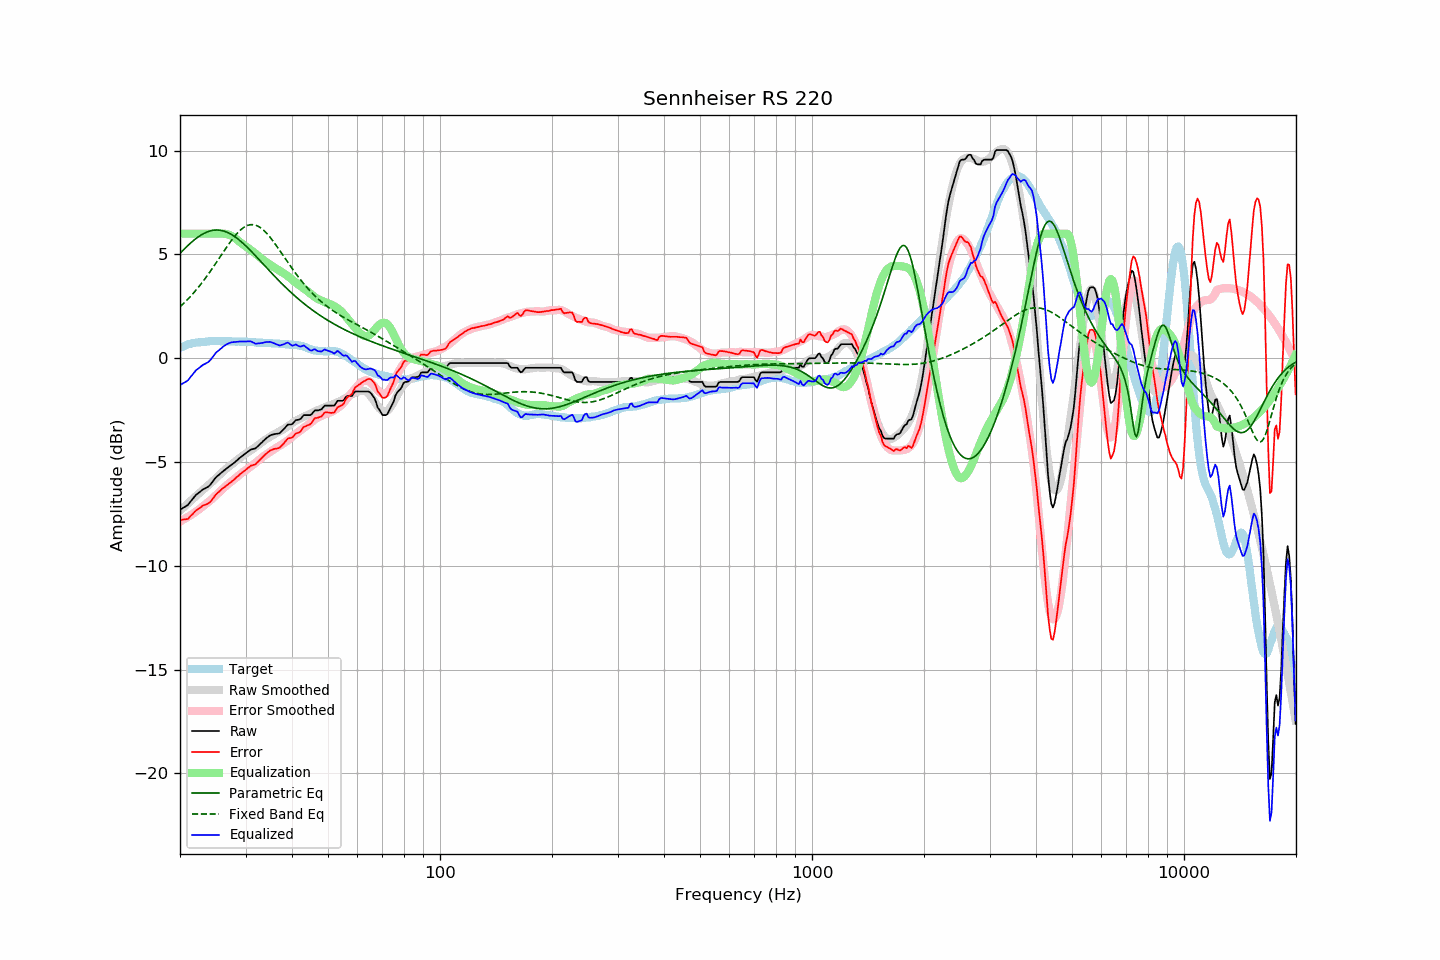

The table this chart was drawn from, first rows:
frequency, raw, error, smoothed, error_smoothed, equalization, parametric_eq, fixed_band_eq, equalized_raw, equalized_smoothed, target
20.00, -7.29, -7.79, -7.34, -7.86, 6.00, 5.06, 2.48, -1.29, -1.34, 0.50
20.20, -7.25, -7.79, -7.27, -7.82, 6.00, 5.14, 2.55, -1.25, -1.27, 0.54
20.40, -7.20, -7.77, -7.20, -7.78, 6.00, 5.21, 2.62, -1.20, -1.20, 0.57
20.61, -7.16, -7.76, -7.13, -7.73, 6.00, 5.29, 2.70, -1.16, -1.13, 0.60
20.81, -7.11, -7.75, -7.06, -7.69, 6.00, 5.37, 2.78, -1.11, -1.06, 0.64
21.02, -7.06, -7.74, -6.99, -7.64, 6.00, 5.44, 2.85, -1.06, -0.99, 0.68
21.23, -6.96, -7.65, -6.92, -7.59, 6.00, 5.51, 2.94, -0.96, -0.92, 0.69
21.44, -6.86, -7.57, -6.85, -7.54, 6.00, 5.58, 3.02, -0.86, -0.85, 0.71
21.66, -6.77, -7.50, -6.78, -7.49, 6.00, 5.65, 3.11, -0.77, -0.78, 0.73
21.87, -6.67, -7.41, -6.71, -7.44, 6.00, 5.71, 3.19, -0.67, -0.71, 0.74
22.09, -6.58, -7.34, -6.64, -7.39, 6.00, 5.77, 3.28, -0.58, -0.64, 0.76
22.31, -6.52, -7.28, -6.57, -7.33, 6.00, 5.83, 3.38, -0.52, -0.57, 0.76
22.54, -6.46, -7.23, -6.50, -7.27, 6.00, 5.88, 3.47, -0.46, -0.50, 0.77
22.76, -6.40, -7.18, -6.43, -7.21, 6.00, 5.93, 3.57, -0.40, -0.43, 0.78
22.99, -6.33, -7.11, -6.36, -7.15, 6.00, 5.98, 3.67, -0.33, -0.36, 0.78
23.22, -6.29, -7.08, -6.29, -7.09, 6.00, 6.02, 3.77, -0.29, -0.29, 0.79
23.45, -6.25, -7.05, -6.22, -7.02, 6.00, 6.06, 3.88, -0.25, -0.22, 0.80
23.69, -6.21, -7.02, -6.16, -6.96, 6.00, 6.09, 3.98, -0.21, -0.16, 0.80
23.92, -6.16, -6.97, -6.09, -6.90, 6.00, 6.12, 4.09, -0.16, -0.09, 0.81
24.16, -6.08, -6.90, -6.02, -6.84, 6.00, 6.14, 4.20, -0.08, -0.02, 0.82
24.40, -5.98, -6.81, -5.95, -6.77, 6.00, 6.16, 4.31, 0.02, 0.05, 0.83
24.65, -5.88, -6.70, -5.88, -6.70, 6.00, 6.17, 4.43, 0.12, 0.12, 0.82
24.89, -5.77, -6.59, -5.81, -6.63, 6.00, 6.18, 4.54, 0.23, 0.19, 0.82
25.14, -5.69, -6.51, -5.73, -6.56, 6.00, 6.18, 4.66, 0.31, 0.27, 0.82
25.39, -5.63, -6.45, -5.66, -6.48, 6.00, 6.17, 4.77, 0.37, 0.34, 0.82
25.65, -5.56, -6.38, -5.58, -6.41, 6.00, 6.17, 4.89, 0.44, 0.42, 0.82
25.91, -5.49, -6.30, -5.51, -6.33, 6.00, 6.15, 5.01, 0.51, 0.49, 0.81
26.16, -5.43, -6.25, -5.44, -6.26, 6.00, 6.13, 5.12, 0.57, 0.56, 0.82
26.43, -5.37, -6.19, -5.37, -6.19, 5.99, 6.11, 5.24, 0.62, 0.62, 0.82
26.69, -5.31, -6.13, -5.30, -6.12, 5.98, 6.08, 5.35, 0.67, 0.68, 0.82
26.96, -5.25, -6.07, -5.24, -6.06, 5.96, 6.04, 5.46, 0.71, 0.72, 0.82
27.23, -5.19, -6.01, -5.18, -6.00, 5.93, 6.01, 5.57, 0.74, 0.75, 0.82
27.50, -5.13, -5.95, -5.12, -5.93, 5.90, 5.96, 5.68, 0.77, 0.77, 0.82
27.77, -5.08, -5.89, -5.06, -5.87, 5.85, 5.91, 5.78, 0.78, 0.79, 0.81
28.05, -5.02, -5.82, -5.00, -5.81, 5.80, 5.86, 5.88, 0.78, 0.80, 0.81
28.33, -4.95, -5.74, -4.94, -5.74, 5.74, 5.81, 5.97, 0.79, 0.81, 0.79
28.62, -4.88, -5.68, -4.87, -5.68, 5.68, 5.75, 6.05, 0.80, 0.80, 0.80
28.90, -4.81, -5.61, -4.81, -5.61, 5.61, 5.69, 6.13, 0.81, 0.80, 0.80
29.19, -4.75, -5.54, -4.75, -5.55, 5.55, 5.62, 6.20, 0.80, 0.80, 0.79
29.48, -4.69, -5.49, -4.70, -5.49, 5.49, 5.55, 6.26, 0.81, 0.80, 0.80
29.78, -4.63, -5.43, -4.64, -5.44, 5.44, 5.48, 6.32, 0.81, 0.79, 0.80
30.08, -4.57, -5.37, -4.59, -5.38, 5.38, 5.41, 6.36, 0.81, 0.79, 0.80
30.38, -4.51, -5.30, -4.54, -5.33, 5.33, 5.33, 6.40, 0.82, 0.79, 0.79
30.68, -4.46, -5.25, -4.49, -5.27, 5.27, 5.26, 6.42, 0.81, 0.78, 0.79
30.99, -4.40, -5.18, -4.44, -5.21, 5.21, 5.18, 6.43, 0.81, 0.78, 0.78
31.30, -4.38, -5.15, -4.38, -5.16, 5.16, 5.10, 6.44, 0.78, 0.77, 0.77
31.61, -4.36, -5.13, -4.33, -5.10, 5.10, 5.02, 6.43, 0.74, 0.77, 0.77
31.93, -4.34, -5.10, -4.27, -5.04, 5.04, 4.93, 6.41, 0.70, 0.77, 0.76
32.24, -4.27, -5.02, -4.22, -4.98, 4.98, 4.85, 6.38, 0.71, 0.76, 0.75
32.57, -4.20, -4.95, -4.16, -4.91, 4.91, 4.77, 6.34, 0.71, 0.76, 0.75
32.89, -4.12, -4.87, -4.10, -4.85, 4.85, 4.68, 6.29, 0.73, 0.75, 0.75
33.22, -4.05, -4.80, -4.04, -4.78, 4.78, 4.60, 6.23, 0.73, 0.75, 0.75
33.55, -3.97, -4.71, -3.98, -4.72, 4.72, 4.52, 6.17, 0.76, 0.74, 0.74
33.89, -3.90, -4.64, -3.93, -4.67, 4.67, 4.43, 6.09, 0.77, 0.74, 0.74
34.23, -3.83, -4.57, -3.88, -4.61, 4.61, 4.35, 6.01, 0.78, 0.73, 0.74
34.57, -3.78, -4.51, -3.83, -4.56, 4.56, 4.27, 5.92, 0.78, 0.73, 0.73
34.92, -3.72, -4.45, -3.79, -4.51, 4.51, 4.18, 5.83, 0.79, 0.73, 0.73
35.27, -3.69, -4.42, -3.74, -4.46, 4.46, 4.10, 5.73, 0.77, 0.72, 0.73
35.62, -3.67, -4.38, -3.69, -4.41, 4.41, 4.02, 5.63, 0.74, 0.72, 0.71
35.97, -3.65, -4.36, -3.64, -4.36, 4.36, 3.94, 5.53, 0.71, 0.71, 0.71
... 635 more rows
